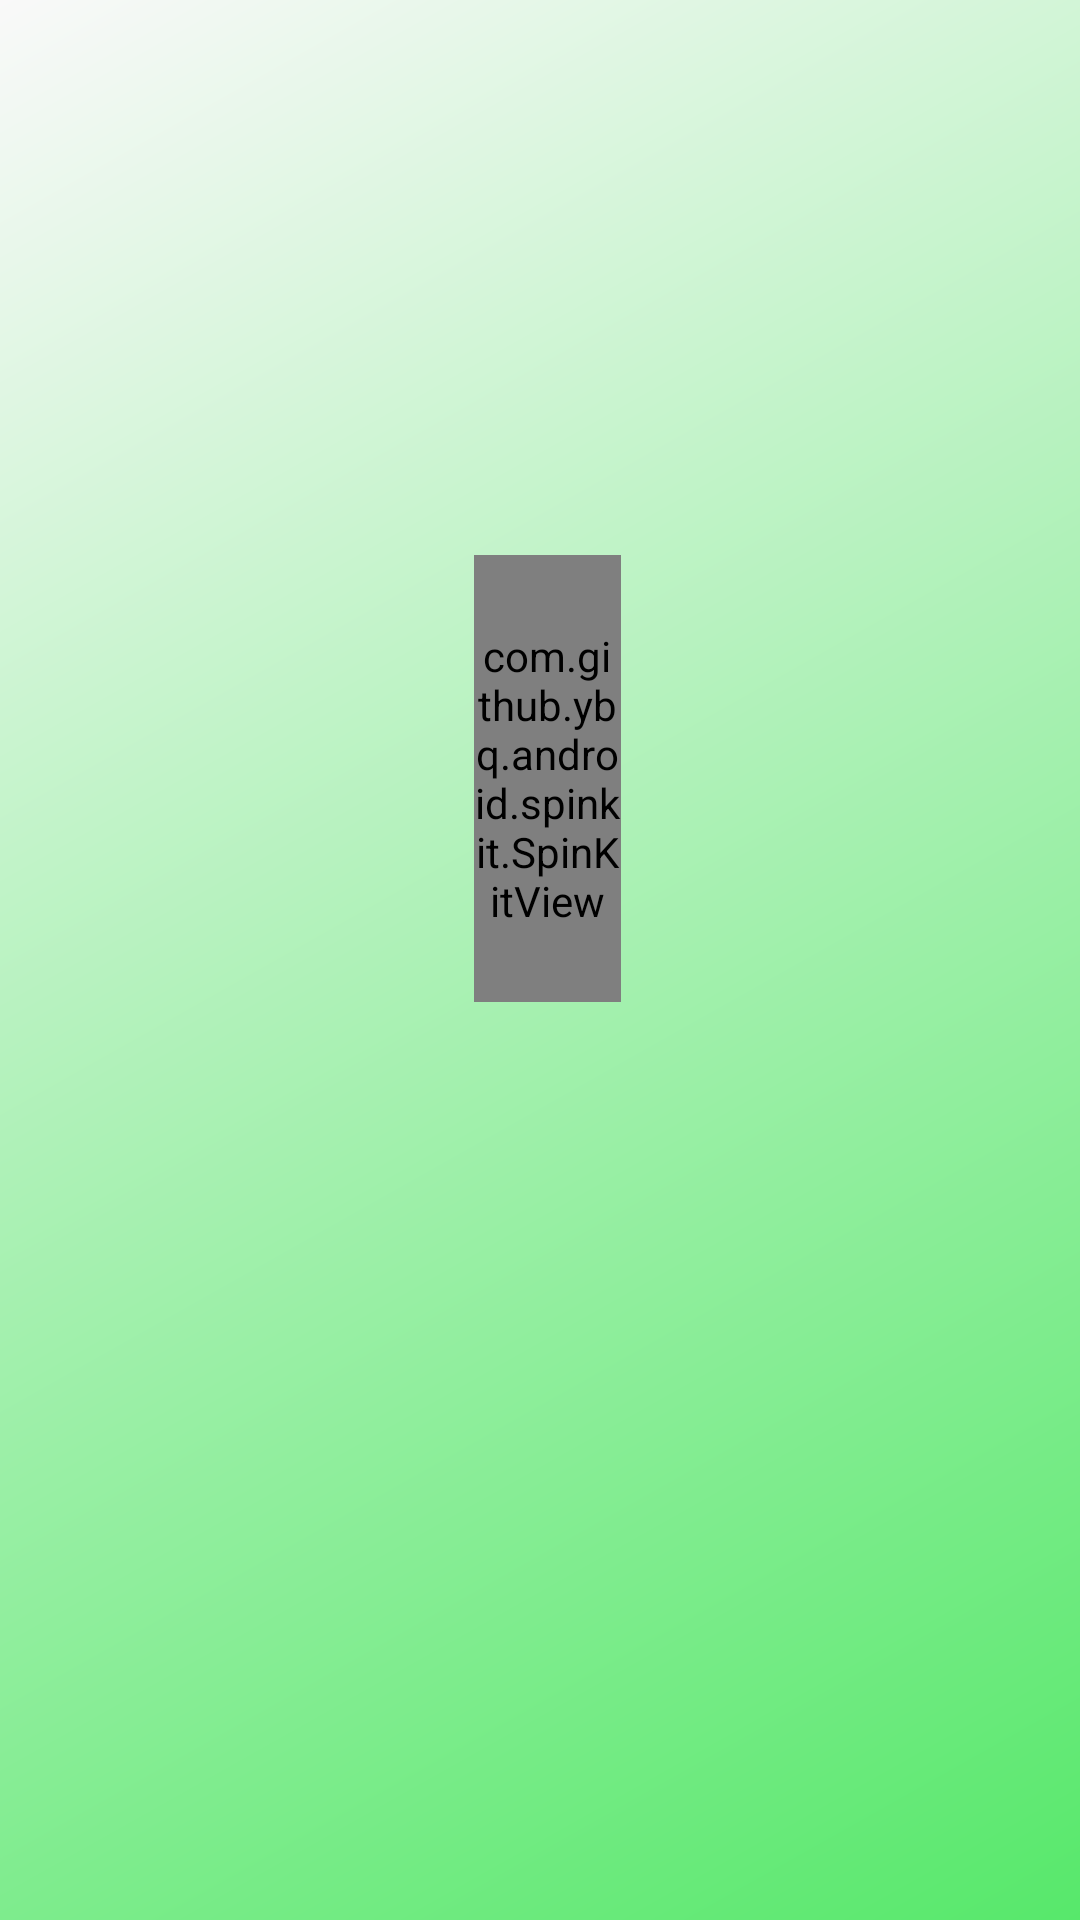

Reconstruct the res/layout file that produces this screen, plus the resources it refers to.
<!-- AndroidManifest.xml: application theme AppTheme -->
<!-- res/layout/activity_dlda_attendance.xml -->
<?xml version="1.0" encoding="utf-8"?>
<RelativeLayout xmlns:android="http://schemas.android.com/apk/res/android"
    xmlns:app="http://schemas.android.com/apk/res-auto"
    xmlns:tools="http://schemas.android.com/tools"
    android:layout_width="match_parent"
    android:layout_height="match_parent"
    tools:context=".DldaAttendance"
    android:background="@drawable/gradient1">
    <androidx.recyclerview.widget.RecyclerView
        android:layout_width="match_parent"
        android:layout_height="match_parent"
        android:id="@+id/dlda_recylerview"
        android:layout_alignParentStart="true"
        android:layout_alignParentTop="true"
        android:layout_alignParentEnd="true"
        android:layout_alignParentBottom="true"
        android:layout_marginStart="0dp"
        android:layout_marginTop="10dp"
        android:layout_marginEnd="-1dp"
        android:layout_marginBottom="10dp"
        android:padding="4dp"
        android:scrollbars="vertical"
        app:cardUseCompatPadding="true">

    </androidx.recyclerview.widget.RecyclerView>
    <com.github.ybq.android.spinkit.SpinKitView
        android:id="@+id/spin_kit"
        style="@style/SpinKitView.Large.DoubleBounce"
        android:layout_width="100dp"
        android:layout_height="112dp"
        android:layout_alignParentStart="true"
        android:layout_alignParentTop="true"
        android:layout_alignParentEnd="true"
        android:layout_alignParentBottom="true"
        android:layout_gravity="center"
        android:layout_marginStart="158dp"
        android:layout_marginTop="185dp"
        android:layout_marginEnd="153dp"
        android:layout_marginBottom="306dp"
        app:SpinKit_Color="@color/Black" />

</RelativeLayout>
<!-- resources referenced by this layout -->
<resources>
  <color name="Black">#FF000000</color>
  <!-- drawable gradient1 (drawable) -->
  <?xml version="1.0" encoding="utf-8"?>
  <shape android:shape="rectangle"
      xmlns:android="http://schemas.android.com/apk/res/android">
      <gradient
          android:startColor="#57e86b"
          android:endColor="#f9f9f9"
          android:angle="135"
          />
  </shape>
  <style name="AppTheme" parent="Theme.AppCompat.Light.DarkActionBar">
          
          <item name="colorPrimary">@color/colorPrimary</item>
          <item name="colorPrimaryDark">@color/colorPrimaryDark</item>
          <item name="colorAccent">@color/colorAccent</item>
      </style>
  <color name="colorPrimary">#4caf50</color>
  <color name="colorPrimaryDark">#00574B</color>
  <color name="colorAccent">#D81B60</color>
</resources>
